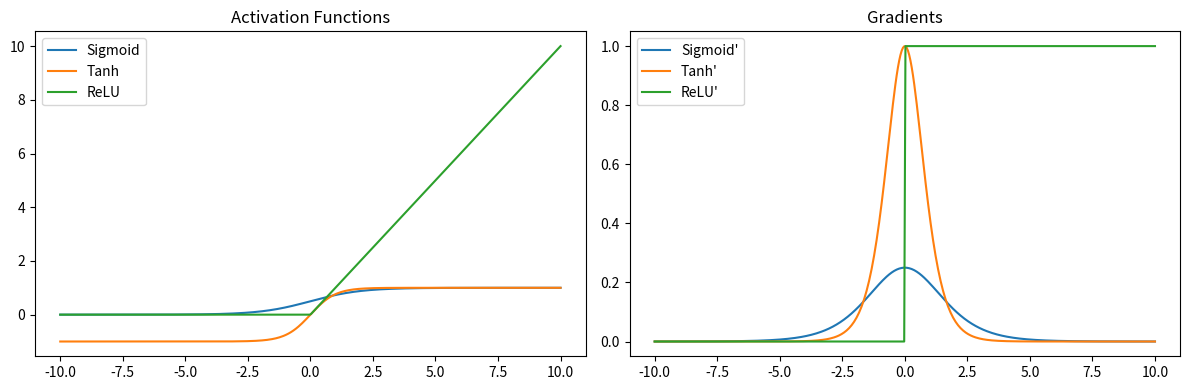

Recreate this plot in Python. (Note: this script raises an exception after producing the figure.)

import numpy as np
import pandas as pd
import matplotlib
matplotlib.use("Agg")
import matplotlib.pyplot as plt
import warnings
warnings.filterwarnings("ignore")
np.random.seed(42)
FIGDIR = '/home/claude/outputs/p18'
_fig_count = [0]
def savefig(name=None):
    _fig_count[0] += 1
    fname = f"{FIGDIR}/fig{_fig_count[0]}.png"
    plt.savefig(fname, dpi=110, bbox_inches="tight")
    plt.close()
    print(f"[saved figure: fig{_fig_count[0]}.png]")


x = np.linspace(-10, 10, 400)
sigmoid = 1 / (1 + np.exp(-x))
tanh = np.tanh(x)
relu = np.maximum(0, x)
d_sigmoid = sigmoid * (1 - sigmoid)
d_tanh = 1 - tanh**2
d_relu = (x > 0).astype(float)

fig, axes = plt.subplots(1, 2, figsize=(12, 4))
axes[0].plot(x, sigmoid, label="Sigmoid")
axes[0].plot(x, tanh, label="Tanh")
axes[0].plot(x, relu, label="ReLU")
axes[0].set_title("Activation Functions"); axes[0].legend()
axes[1].plot(x, d_sigmoid, label="Sigmoid'")
axes[1].plot(x, d_tanh, label="Tanh'")
axes[1].plot(x, d_relu, label="ReLU'")
axes[1].set_title("Gradients"); axes[1].legend()
plt.tight_layout()
savefig()
print("Plotted activation functions and their derivatives.")
